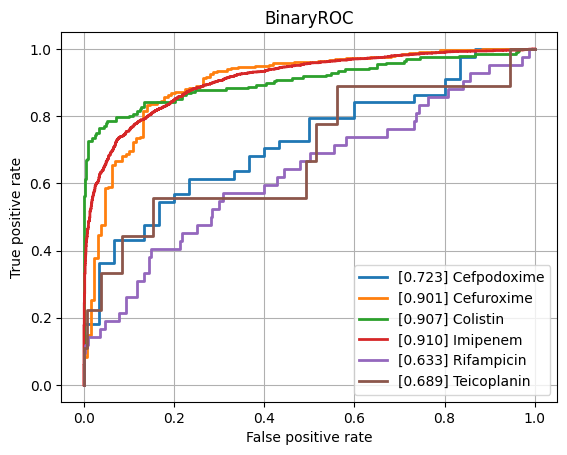

Source data for this figure (header and first rows):
class, ROCAUC, n_positives, n_negatives
Amikacin, 0.7913, 114, 805
Amoxicillin-Clavulanic acid, 0.7909, 1516, 1085
Ampicillin, 0.8396, 2827, 601
Ampicillin-Amoxicillin, 0.8673, 1209, 42
Cefazolin, 0.8561, 116, 58
Cefepime, 0.8067, 987, 1757
Cefpodoxime, 0.7227, 44, 30
Ceftazidime, 0.7839, 1320, 1941
Ceftriaxone, 0.7808, 1193, 1694
Cefuroxime, 0.9014, 878, 129
Ciprofloxacin, 0.7791, 2433, 3498
Clindamycin, 0.8348, 1357, 491
Colistin, 0.907, 196, 446
Cotrimoxazole, 0.7805, 3092, 3641
Ertapenem, 0.7252, 35, 861
Erythromycin, 0.8228, 1203, 341
Fosfomycin, 0.759, 389, 755
Fosfomycin-Trometamol, 0.7603, 27, 34
Fusidic acid, 0.7738, 128, 141
Gentamicin, 0.8702, 3137, 1794
Imipenem, 0.9104, 2793, 3115
Levofloxacin, 0.8353, 613, 675
Meropenem, 0.8373, 795, 3153
Mupirocin, 0.8641, 10, 39
Nitrofurantoin, 0.7276, 36, 186
Norfloxacin, 0.7394, 27, 85
Oxacillin, 0.8069, 424, 282
Penicillin, 0.8631, 457, 43
Piperacillin-Tazobactam, 0.7858, 2058, 2514
Rifampicin, 0.6328, 42, 776
Teicoplanin, 0.6889, 9, 130
Tetracycline, 0.7637, 312, 447
Tobramycin, 0.7852, 140, 531
Vancomycin, 0.8956, 192, 2107
micro, 0.8567, , 
macro, 0.8026, , 
